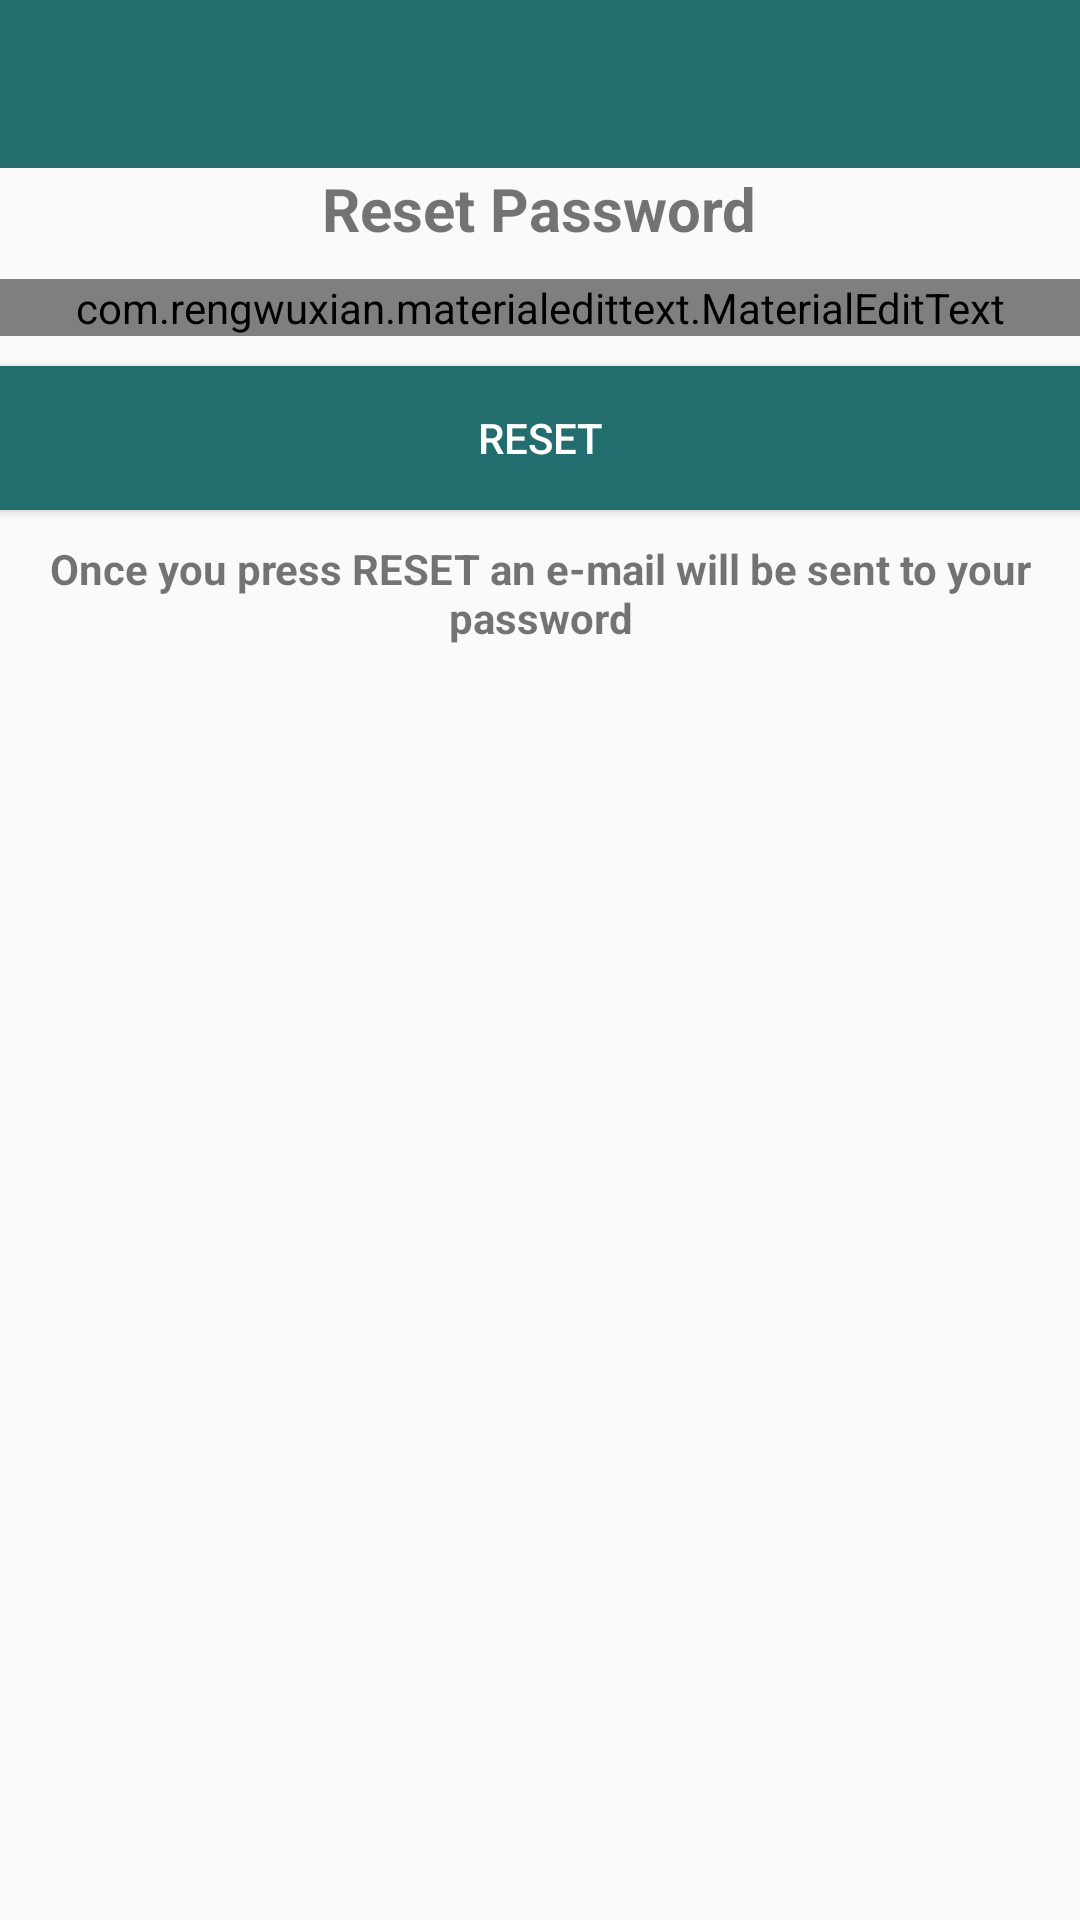

Write the Android layout XML for this screen, with the resource values it uses.
<!-- AndroidManifest.xml: application theme AppTheme -->
<!-- res/layout/activity_reset_password.xml -->
<?xml version="1.0" encoding="utf-8"?>
<RelativeLayout xmlns:android="http://schemas.android.com/apk/res/android"
    xmlns:app="http://schemas.android.com/apk/res-auto"
    xmlns:tools="http://schemas.android.com/tools"
    android:layout_width="match_parent"
    android:layout_height="match_parent"
    android:orientation="vertical"
    tools:context=".ResetPasswordActivity">



    <androidx.appcompat.widget.Toolbar
        xmlns:android="http://schemas.android.com/apk/res/android"
        android:id="@+id/toolbar"
        android:layout_width="match_parent"
        android:layout_height="wrap_content"
        android:background="@color/colorPrimaryDark">
    </androidx.appcompat.widget.Toolbar>

    <LinearLayout
        android:layout_width="match_parent"
        android:layout_height="wrap_content"
        android:layout_below="@id/toolbar"
        android:gravity="center_horizontal"
        android:orientation="vertical">

        <TextView
            android:layout_width="wrap_content"
            android:layout_height="wrap_content"
            android:text="Reset Password"
            android:textSize="20sp"
            android:textStyle="bold" />


        <com.rengwuxian.materialedittext.MaterialEditText
            android:id="@+id/email"
            android:layout_width="match_parent"
            android:layout_height="wrap_content"
            android:layout_marginTop="10dp"
            android:hint="Email"
            android:inputType="textEmailAddress"
            app:met_floatingLabel="normal" />




        <Button
            android:id="@+id/Reset"
            android:layout_width="match_parent"
            android:layout_height="wrap_content"
            android:layout_marginTop="10dp"
            android:background="@color/colorPrimaryDark"
            android:text="Reset"
            android:textColor="#fff" />

        <TextView
            android:layout_width="wrap_content"
            android:layout_height="wrap_content"
            android:gravity="center"
            android:text="Once you press RESET an e-mail will be sent to your password"
            android:layout_marginTop="10dp"
            android:textStyle="bold"
            android:id="@+id/forgot_password"
            />

    </LinearLayout>

</RelativeLayout>
<!-- resources referenced by this layout -->
<resources>
  <color name="colorPrimaryDark">#226e6e</color>
  <style name="AppTheme" parent="Theme.AppCompat.Light.NoActionBar">
          
          <item name="colorPrimary">@color/colorPrimary</item>
          <item name="colorPrimaryDark">@color/colorPrimaryDark</item>
          <item name="colorAccent">@color/colorAccent</item>
      </style>
  <color name="colorPrimary">#3eaeae</color>
  <color name="colorAccent">#FF4081</color>
</resources>
